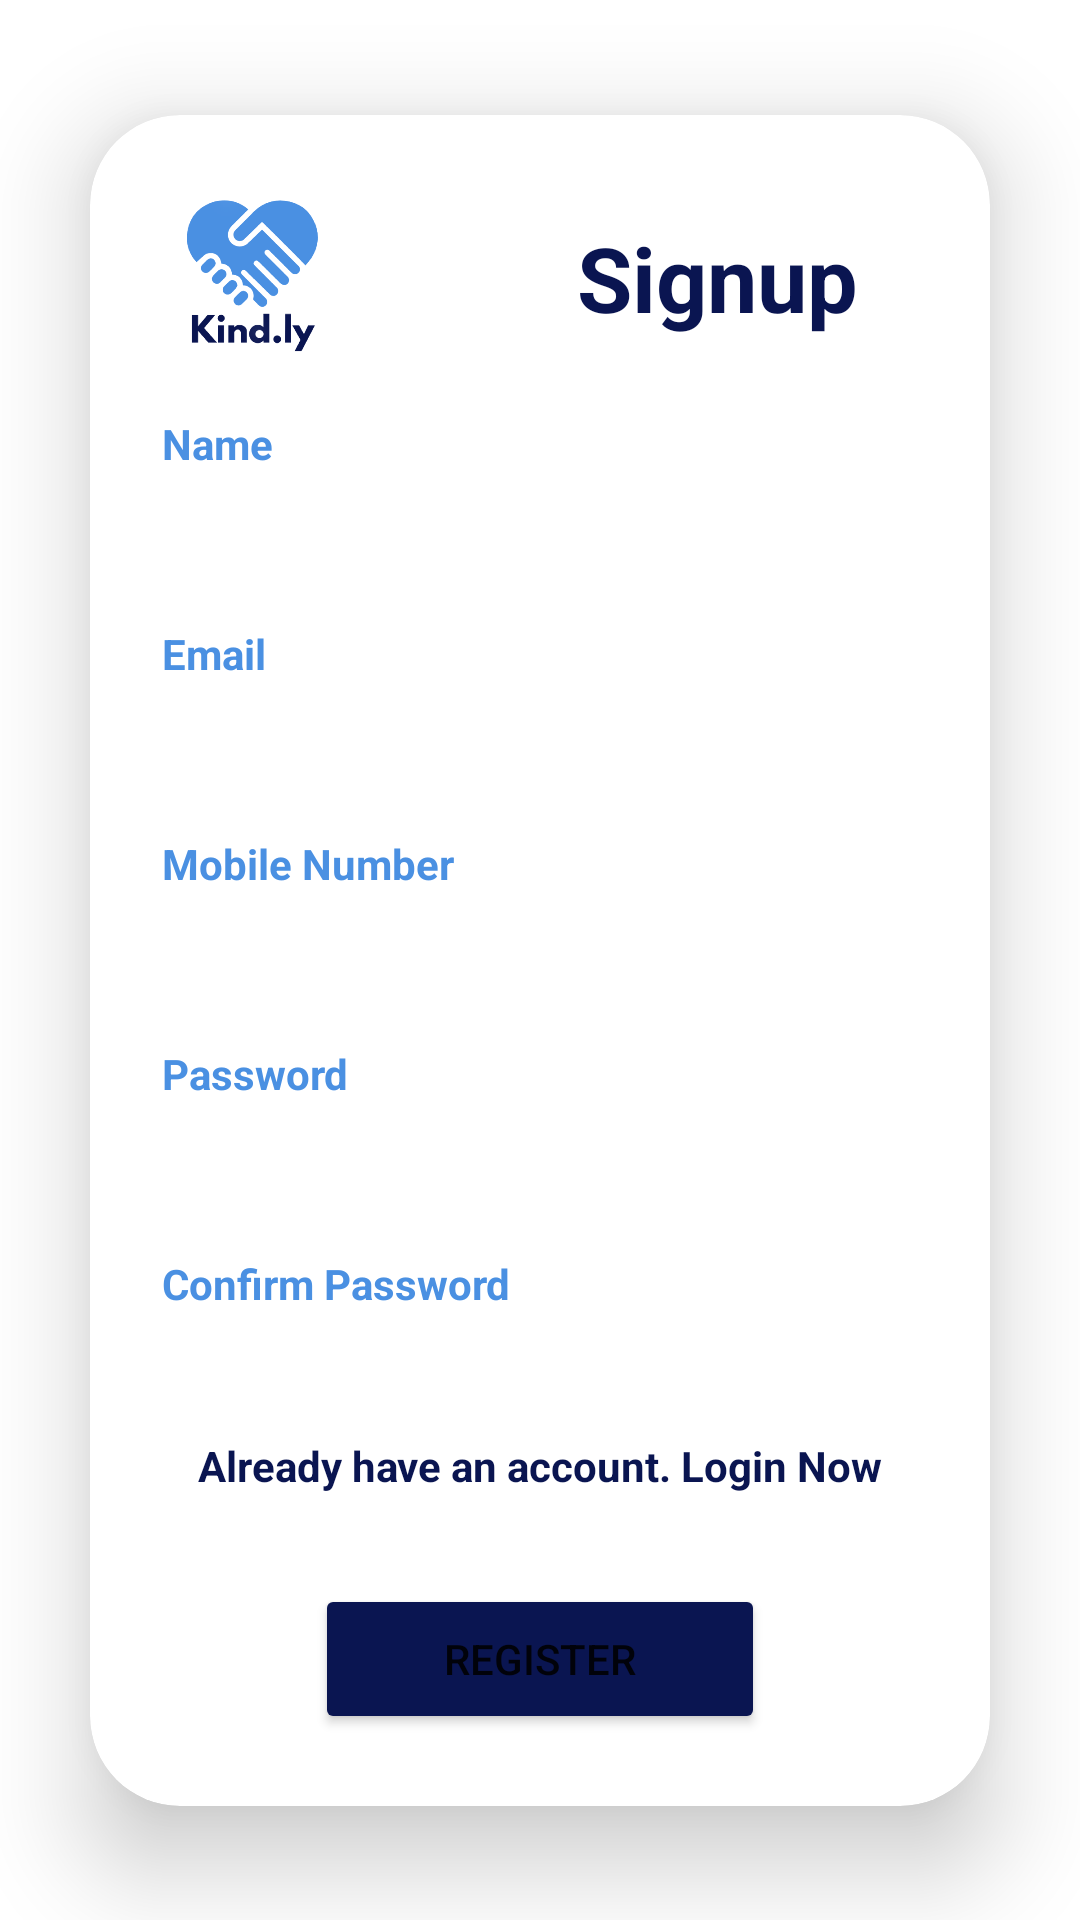

Reconstruct the res/layout file that produces this screen, plus the resources it refers to.
<!-- AndroidManifest.xml: application theme Theme.Kindly -->
<!-- res/layout/activity_signup.xml -->
<?xml version="1.0" encoding="utf-8"?>
<androidx.constraintlayout.widget.ConstraintLayout xmlns:android="http://schemas.android.com/apk/res/android"
    xmlns:app="http://schemas.android.com/apk/res-auto"
    xmlns:tools="http://schemas.android.com/tools"
    android:layout_width="match_parent"
    android:layout_height="match_parent"
    tools:context=".SignupActivity">

    <androidx.cardview.widget.CardView
        android:layout_width="match_parent"
        android:layout_height="wrap_content"
        android:layout_margin="30dp"
        android:background="@color/white"
        app:cardCornerRadius="30dp"
        app:cardElevation="20dp"
        app:layout_constraintBottom_toBottomOf="parent"
        app:layout_constraintEnd_toEndOf="parent"
        app:layout_constraintStart_toStartOf="parent"
        app:layout_constraintTop_toTopOf="parent">

        <LinearLayout
            android:layout_width="match_parent"
            android:layout_height="wrap_content"
            android:layout_gravity="center_horizontal"
            android:orientation="vertical"
            android:padding="24dp">

            <androidx.appcompat.widget.LinearLayoutCompat
                android:layout_width="match_parent"
                android:layout_height="wrap_content">

                <ImageView
                    android:id="@+id/signupImageView"
                    android:layout_width="60dp"
                    android:layout_height="60dp"
                    android:src="@drawable/imgapplogo">
                </ImageView>

                <TextView
                    android:id="@+id/tvSignup"
                    android:layout_width="match_parent"
                    android:layout_height="match_parent"
                    android:text="Signup"
                    android:paddingTop="10dp"
                    android:paddingBottom="10dp"
                    android:layout_marginEnd="20dp"
                    android:textAlignment="viewEnd"
                    android:textColor="@color/dark_blue"
                    android:textSize="30dp"
                    android:textStyle="bold"></TextView>

            </androidx.appcompat.widget.LinearLayoutCompat>

            <TextView
                android:layout_width="wrap_content"
                android:layout_height="wrap_content"
                android:paddingTop="16dp"
                android:text="Name"
                android:textColor="@color/light_blue"
                android:textStyle="bold"></TextView>

            <EditText
                android:id="@+id/edtText_signup_name"
                android:layout_width="match_parent"
                android:layout_height="35dp"
                android:background="@drawable/user_edittext"
                android:drawablePadding="8dp"
                android:padding="8dp"
                android:textColor="@color/light_blue"
                android:textColorHighlight="@color/black" />

            <TextView
                android:layout_width="wrap_content"
                android:layout_height="wrap_content"
                android:paddingTop="16dp"
                android:text="Email"
                android:textColor="@color/light_blue"
                android:textStyle="bold"></TextView>

            <EditText
                android:id="@+id/edtText_signup_email"
                android:layout_width="match_parent"
                android:layout_height="35dp"
                android:background="@drawable/user_edittext"
                android:drawablePadding="8dp"
                android:inputType="textEmailAddress"
                android:padding="8dp"
                android:textColor="@color/light_blue"
                android:textColorHighlight="@color/black" />


            <TextView
                android:layout_width="wrap_content"
                android:layout_height="wrap_content"
                android:paddingTop="16dp"
                android:text="Mobile Number"
                android:textColor="@color/light_blue"
                android:textStyle="bold"></TextView>

            <EditText
                android:id="@+id/edtText_signup_mobile"
                android:layout_width="match_parent"
                android:layout_height="35dp"
                android:background="@drawable/user_edittext"
                android:drawablePadding="8dp"
                android:inputType="phone"
                android:padding="8dp"
                android:textColor="@color/light_blue"
                android:textColorHighlight="@color/black" />

            <TextView
                android:layout_width="wrap_content"
                android:layout_height="wrap_content"
                android:paddingTop="16dp"
                android:text="Password"
                android:textColor="@color/light_blue"
                android:textStyle="bold"></TextView>

            <EditText
                android:id="@+id/edtText_signup_password"
                android:layout_width="match_parent"
                android:layout_height="35dp"
                android:background="@drawable/user_edittext"
                android:drawablePadding="8dp"
                android:inputType="textPassword"
                android:padding="8dp"
                android:textColor="@color/light_blue"
                android:textColorHighlight="@color/black" />

            <TextView
                android:layout_width="wrap_content"
                android:layout_height="wrap_content"
                android:paddingTop="16dp"
                android:text="Confirm Password"
                android:textColor="@color/light_blue"
                android:textStyle="bold"></TextView>

            <EditText
                android:id="@+id/edtText_signup_confirm_password"
                android:layout_width="match_parent"
                android:layout_height="35dp"
                android:background="@drawable/user_edittext"
                android:drawablePadding="8dp"
                android:inputType="textPassword"
                android:padding="8dp"
                android:textColor="@color/light_blue"
                android:textColorHighlight="@color/black" />

            <TextView
                android:id="@+id/tv_login_now"
                android:layout_width="match_parent"
                android:layout_height="wrap_content"
                android:layout_marginTop="20px"
                android:text="Already have an account. Login Now"
                android:textAlignment="center"
                android:textColor="@color/dark_blue"
                android:textStyle="bold"/>

            <Button
                android:id="@+id/btn_signup_register"
                android:layout_width="@dimen/btnWidth"
                android:layout_height="@dimen/btnHeight"
                android:layout_gravity="center"
                android:layout_marginTop="30dp"
                android:backgroundTint="@color/dark_blue"
                android:text="Register"
                android:textSize="14sp"></Button>

        </LinearLayout>

    </androidx.cardview.widget.CardView>

</androidx.constraintlayout.widget.ConstraintLayout>
<!-- resources referenced by this layout -->
<resources>
  <color name="black">#FF000000</color>
  <color name="dark_blue">#0A1551</color>
  <color name="light_blue">#4A90E2</color>
  <color name="white">#FFFFFFFF</color>
  <dimen name="btnHeight">50dp</dimen>
  <dimen name="btnWidth">150dp</dimen>
  <!-- drawable imgapplogo: png bitmap (drawable, 18138 bytes) -->
  <style name="Theme.Kindly" parent="Theme.MaterialComponents.DayNight.NoActionBar">
  
      </style>
</resources>
